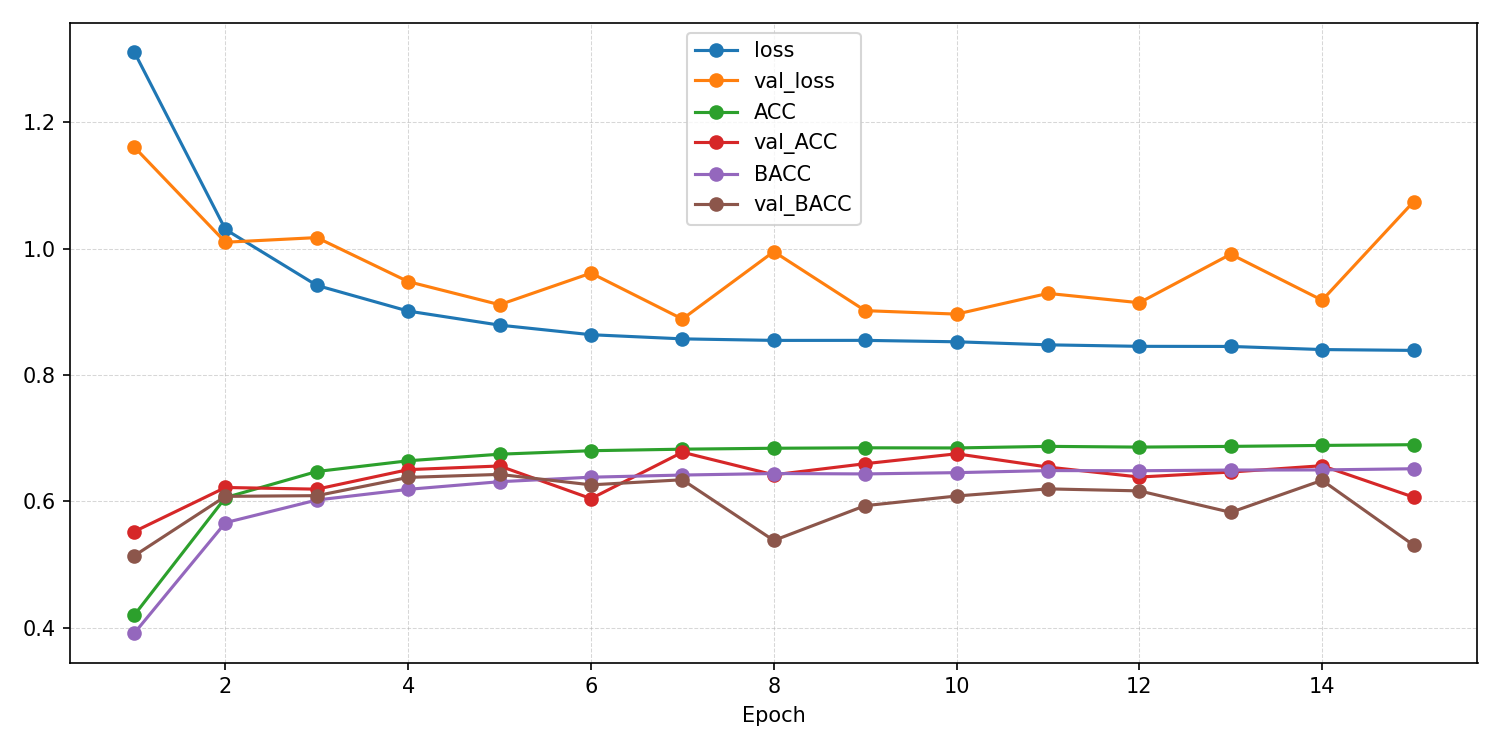

Data behind this chart, as committed beside it:
epoch, ACC, AUROC, BACC, F1_macro, F1_weighted, KAPPA, loss, test_ACC, test_AUROC, test_BACC, test_F1_macro, test_F1_weighted, test_KAPPA, test_confusion_matrix, test_loss, val_ACC, val_AUROC, val_BACC, val_F1_macro, val_F1_weighted, val_KAPPA, val_confusion_matrix, val_loss
1, 0.4196, 0.743, 0.391, 0.3592, 0.3837, 0.208, 1.312, , , , , , , , , 0.5521, 0.8157, 0.5138, 0.4686, 0.5173, 0.3815, [[ 817  229  827  466  214]? [  61  110 …, 1.161
2, 0.6061, 0.851, 0.5664, 0.5403, 0.6115, 0.4684, 1.03, , , , , , , , , 0.6221, 0.8545, 0.608, 0.5835, 0.623, 0.497, [[1585  367  263  187  151]? [ 161  298 …, 1.01
3, 0.6473, 0.8769, 0.6022, 0.5803, 0.6554, 0.5247, 0.9419, , , , , , , , , 0.6194, 0.8646, 0.6091, 0.574, 0.6234, 0.4951, [[1406  452  303  291  101]? [  73  379 …, 1.018
4, 0.6643, 0.8878, 0.6191, 0.5983, 0.673, 0.548, 0.9012, , , , , , , , , 0.6503, 0.8789, 0.638, 0.6085, 0.6552, 0.5368, [[1669  340  225  182  137]? [ 113  394 …, 0.9479
5, 0.6747, 0.8938, 0.6312, 0.6098, 0.6833, 0.5622, 0.879, , , , , , , , , 0.6561, 0.8841, 0.6428, 0.6161, 0.6611, 0.5446, [[1795  316  183  144  115]? [ 144  387 …, 0.9114
6, 0.6803, 0.8974, 0.6383, 0.6171, 0.6891, 0.5699, 0.8638, , , , , , , , , 0.6045, 0.8799, 0.6262, 0.5805, 0.625, 0.4921, [[1621  522  145  218   47]? [  71  544 …, 0.9614
7, 0.6827, 0.8989, 0.6417, 0.6203, 0.6916, 0.5733, 0.8573, , , , , , , , , 0.6778, 0.8891, 0.6343, 0.6028, 0.6585, 0.5626, [[1974   80  249  116  134]? [ 232  134 …, 0.8887
8, 0.6841, 0.8996, 0.6441, 0.622, 0.693, 0.5754, 0.8548, , , , , , , , , 0.6421, 0.8832, 0.5382, 0.5466, 0.6111, 0.4844, [[1546   96  686  117  108]? [  86  116 …, 0.9953
9, 0.6848, 0.8994, 0.6435, 0.6224, 0.6934, 0.576, 0.8549, , , , , , , , , 0.6597, 0.8882, 0.5933, 0.6072, 0.6589, 0.5316, [[1717  367  328   70   71]? [  92  406 …, 0.902
10, 0.6846, 0.9004, 0.6455, 0.6238, 0.6938, 0.5762, 0.8527, , , , , , , , , 0.6754, 0.8847, 0.6086, 0.6102, 0.6641, 0.5513, [[1845  195  334   95   84]? [ 161  239 …, 0.8965
11, 0.6871, 0.9013, 0.6488, 0.6271, 0.6961, 0.5794, 0.8478, , , , , , , , , 0.6544, 0.8816, 0.6198, 0.6144, 0.6597, 0.5353, [[1475  455  302   97  224]? [  37  354 …, 0.9293
12, 0.686, 0.9018, 0.6486, 0.6264, 0.6951, 0.5781, 0.8455, , , , , , , , , 0.6386, 0.8802, 0.6167, 0.5983, 0.6325, 0.5173, [[2003  199  160   87  104]? [ 229  246 …, 0.9145
13, 0.6871, 0.9019, 0.6496, 0.6271, 0.696, 0.5795, 0.8453, , , , , , , , , 0.6465, 0.8774, 0.5827, 0.5871, 0.6323, 0.5054, [[1339  350  601  110  153]? [  22  276 …, 0.9913
14, 0.6886, 0.9028, 0.6498, 0.6283, 0.6977, 0.5815, 0.8404, , , , , , , , , 0.6565, 0.8798, 0.6334, 0.6183, 0.6588, 0.5386, [[1522  459  325  105  142]? [  38  372 …, 0.9184
15, 0.6898, 0.9034, 0.6517, 0.6297, 0.6987, 0.5831, 0.839, 0.6965, 0.9014, 0.6476, 0.564, 0.7214, 0.5801, [[2255  290   26   22   75]? [  68  261 …, 0.7937, 0.6068, 0.8744, 0.5309, 0.5374, 0.5805, 0.439, [[1121  443  824  108   57]? [  13  272 …, 1.074
